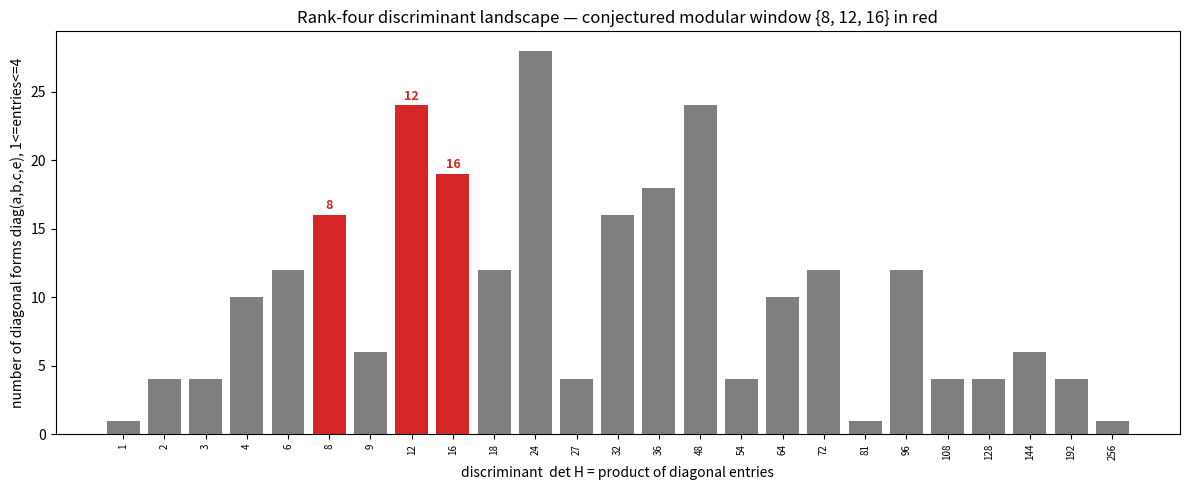

Write Python code to recreate this figure.
"""Visualization: the rank-four discriminant landscape and the modular window.

Generates a figure showing, for diagonal Hessians diag(a,b,c,e) with small
positive entries, the distribution of discriminants det = a·b·c·e, highlighting
the conjectured modular window {8, 12, 16} and the divisibility-by-4 structure.
Requires matplotlib.
"""

from __future__ import annotations

from collections import Counter
from itertools import product
from typing import Dict, List

import matplotlib.pyplot as plt

TARGETS = {8, 12, 16}


def discriminant_histogram(max_entry: int = 4) -> Dict[int, int]:
    """Count how many diagonal forms diag(a,b,c,e), 1<=entries<=max_entry,
    yield each discriminant value det = a*b*c*e."""
    counts: Counter[int] = Counter()
    for a, b, c, e in product(range(1, max_entry + 1), repeat=4):
        counts[a * b * c * e] += 1
    return dict(sorted(counts.items()))


def main() -> None:
    hist = discriminant_histogram(4)
    discs: List[int] = list(hist.keys())
    freqs: List[int] = list(hist.values())
    colors = ["#d62728" if d in TARGETS else
              ("#2ca02c" if d % 4 == 0 and 8 <= d <= 16 else "#7f7f7f")
              for d in discs]

    fig, ax = plt.subplots(figsize=(12, 5))
    ax.bar(range(len(discs)), freqs, color=colors)
    ax.set_xticks(range(len(discs)))
    ax.set_xticklabels(discs, rotation=90, fontsize=7)
    ax.set_xlabel("discriminant  det H = product of diagonal entries")
    ax.set_ylabel("number of diagonal forms diag(a,b,c,e), 1<=entries<=4")
    ax.set_title("Rank-four discriminant landscape — conjectured modular window {8, 12, 16} in red")
    for d in TARGETS:
        if d in discs:
            idx = discs.index(d)
            ax.annotate(str(d), (idx, hist[d]), textcoords="offset points",
                        xytext=(0, 4), ha="center", color="#d62728", fontsize=9, weight="bold")
    fig.tight_layout()
    fig.savefig("discriminant_landscape.png", dpi=150)
    print("Saved discriminant_landscape.png")


if __name__ == "__main__":
    main()
